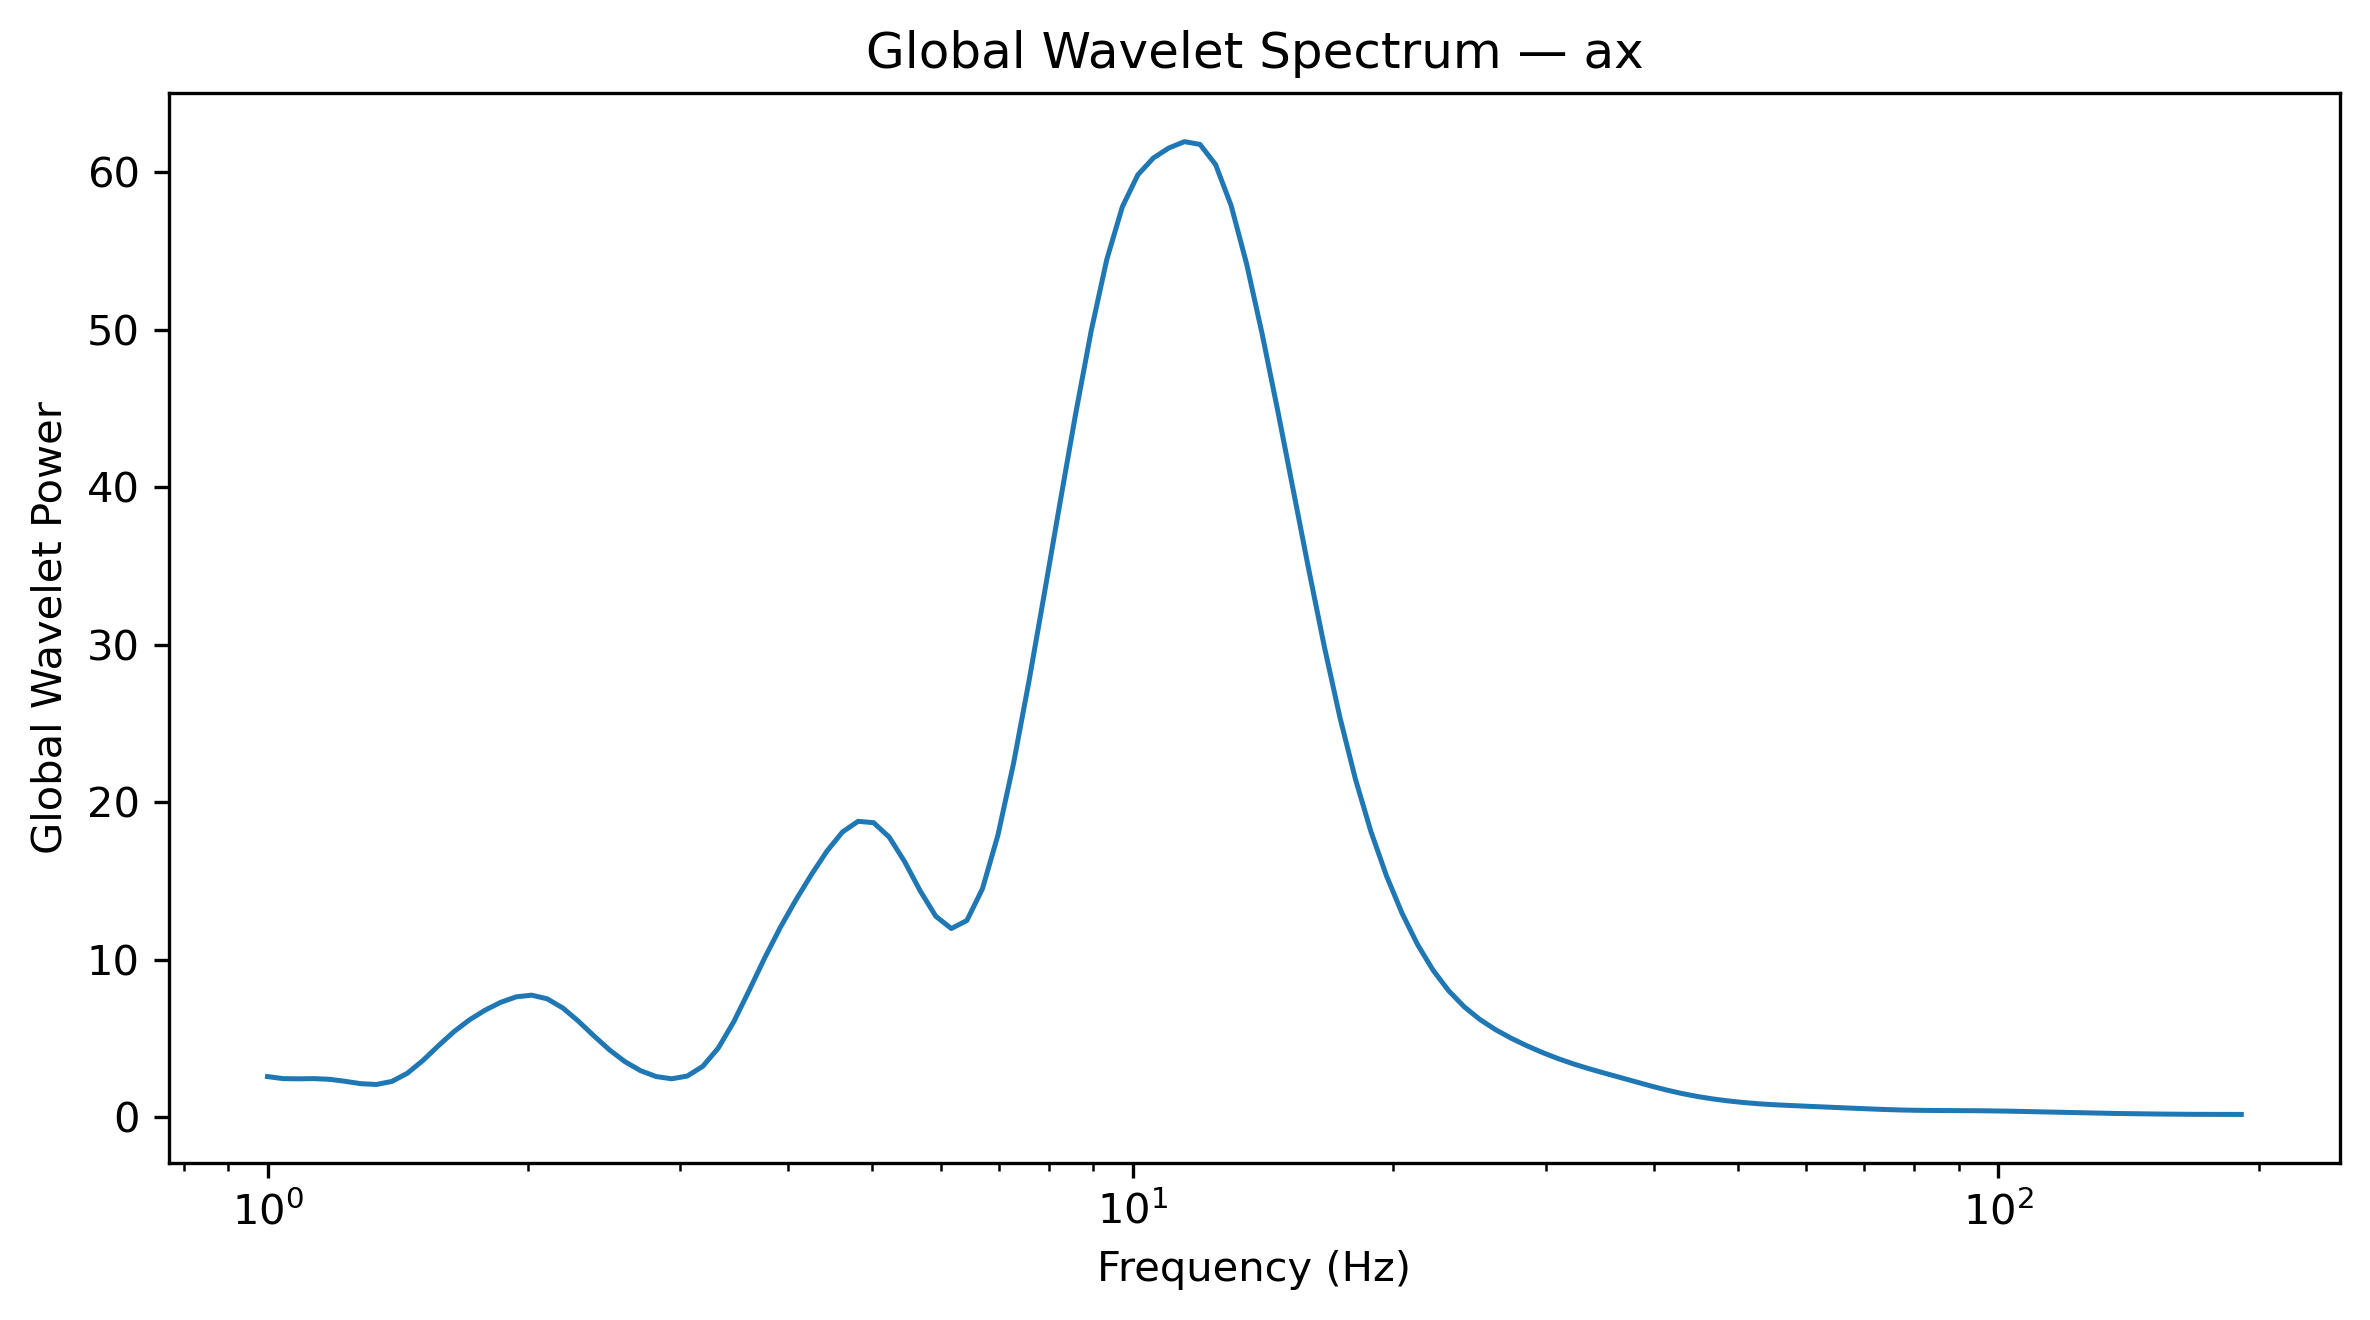

Data behind this chart, as committed beside it:
Frequency_Hz, GlobalWaveletPower, GlobalWaveletAmplitude
1.0, 2.565, 1.601
1.042, 2.435, 1.56
1.086, 2.423, 1.556
1.132, 2.435, 1.561
1.18, 2.39, 1.546
1.23, 2.264, 1.505
1.282, 2.113, 1.454
1.336, 2.062, 1.436
1.392, 2.256, 1.502
1.451, 2.778, 1.667
1.512, 3.587, 1.894
1.576, 4.528, 2.128
1.643, 5.422, 2.328
1.712, 6.173, 2.485
1.784, 6.784, 2.605
1.86, 7.28, 2.698
1.938, 7.629, 2.762
2.02, 7.735, 2.781
2.105, 7.502, 2.739
2.194, 6.921, 2.631
2.287, 6.086, 2.467
2.383, 5.151, 2.27
2.484, 4.261, 2.064
2.589, 3.511, 1.874
2.698, 2.941, 1.715
2.812, 2.567, 1.602
2.931, 2.424, 1.557
3.055, 2.596, 1.611
3.183, 3.211, 1.792
3.318, 4.371, 2.091
3.458, 6.048, 2.459
3.604, 8.056, 2.838
3.756, 10.12, 3.182
3.915, 12.05, 3.471
4.08, 13.79, 3.713
4.252, 15.4, 3.925
4.432, 16.89, 4.11
4.619, 18.11, 4.255
4.814, 18.78, 4.334
5.017, 18.69, 4.323
5.229, 17.78, 4.216
5.45, 16.21, 4.026
5.68, 14.35, 3.788
5.92, 12.75, 3.57
6.17, 11.97, 3.46
6.43, 12.48, 3.533
6.702, 14.49, 3.807
6.985, 17.91, 4.233
7.28, 22.45, 4.738
7.587, 27.72, 5.265
7.908, 33.34, 5.774
8.241, 39.06, 6.25
8.589, 44.68, 6.684
8.952, 49.94, 7.067
9.33, 54.46, 7.38
9.724, 57.81, 7.603
10.13, 59.85, 7.736
10.56, 60.92, 7.805
11.01, 61.55, 7.846
11.47, 61.95, 7.871
... 68 more rows
